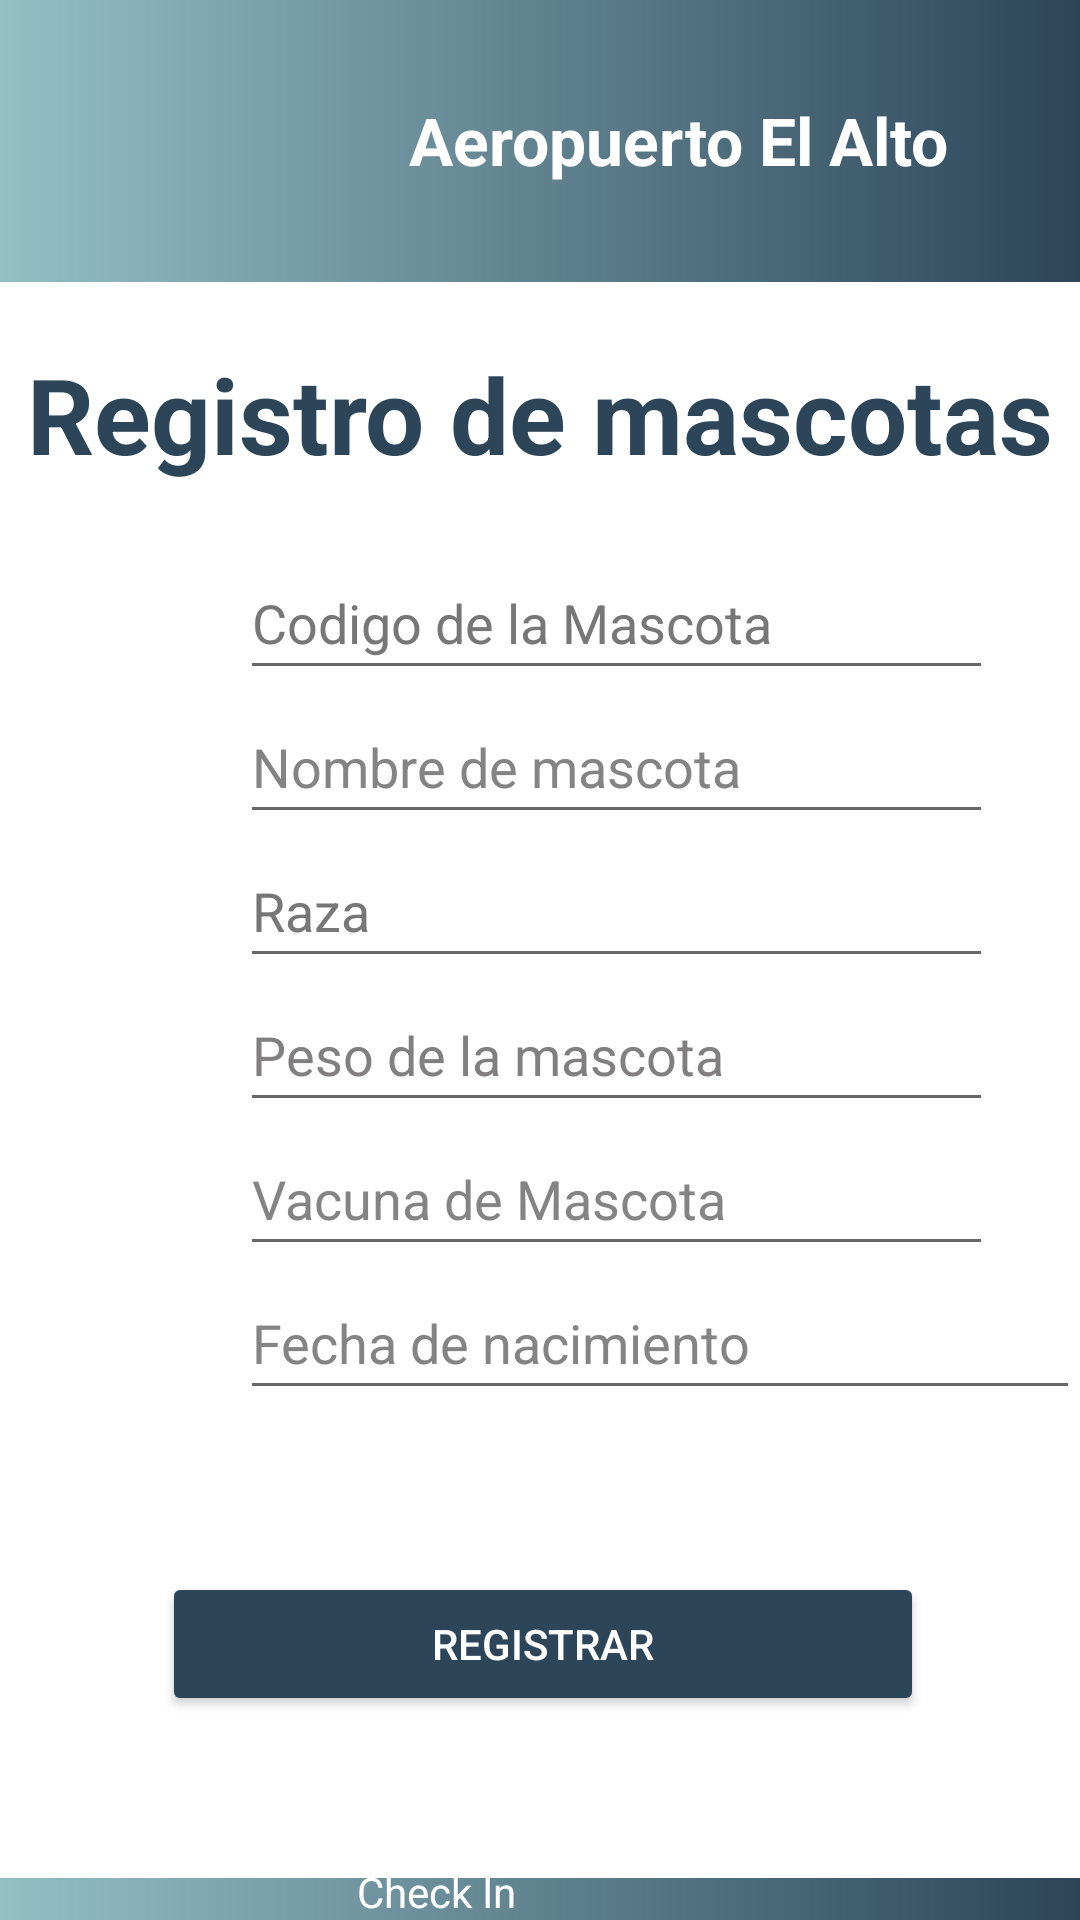

Layout XML and referenced resources for this Android screen:
<!-- AndroidManifest.xml: application theme Theme.Aeropuerto20 -->
<!-- res/layout/activity_petcheck.xml -->
<?xml version="1.0" encoding="utf-8"?>
<androidx.drawerlayout.widget.DrawerLayout xmlns:android="http://schemas.android.com/apk/res/android"
    xmlns:app="http://schemas.android.com/apk/res-auto"
    xmlns:tools="http://schemas.android.com/tools"
    android:layout_width="match_parent"
    android:id="@+id/drawer_activity"
    android:layout_height="match_parent"
    tools:context=".PetCheck">

    <LinearLayout
        android:layout_width="match_parent"
        android:layout_height="match_parent"
        android:orientation="vertical"
        android:background="@color/white">

        <include
            layout="@layout/main_toolbar"
            android:layout_width="match_parent"
            android:layout_height="wrap_content" />

        <TextView
            android:layout_width="match_parent"
            android:layout_height="88dp"
            android:gravity="center"
            android:text="Registro de mascotas"
            android:textColor="#2C4559"
            android:textSize="35sp"
            android:textStyle="bold" />

        <EditText
            android:id="@+id/etCodigoMascota"
            android:layout_width="251dp"
            android:layout_height="wrap_content"
            android:layout_marginLeft="80dp"
            android:ems="10"
            android:hint="Codigo de la Mascota"
            android:inputType="textPersonName"
            android:minHeight="48dp"
            android:textColor="#000000"
            android:textColorHint="#787777" />

        <EditText
            android:id="@+id/etNomMascota"
            android:layout_width="251dp"
            android:layout_height="wrap_content"
            android:layout_marginLeft="80dp"
            android:ems="10"
            android:hint="Nombre de mascota"
            android:inputType="textPersonName"
            android:minHeight="48dp"
            android:textColor="#000000"
            android:textColorHint="#858484" />

        <EditText
            android:id="@+id/etRaza"
            android:layout_width="251dp"
            android:layout_height="wrap_content"
            android:layout_marginLeft="80dp"
            android:ems="10"
            android:hint="Raza"
            android:inputType="textPersonName"
            android:minHeight="48dp"
            android:textColor="#000000"
            android:textColorHint="#787777" />

        <EditText
            android:id="@+id/etPesoMascota"
            android:layout_width="251dp"
            android:layout_height="wrap_content"
            android:layout_marginLeft="80dp"
            android:ems="10"
            android:hint="Peso de la mascota"
            android:inputType="textPersonName"
            android:minHeight="48dp"
            android:textColor="#000000"
            android:textColorHint="#817F7F" />

        <EditText
            android:id="@+id/etVacunaMascota"
            android:layout_width="251dp"
            android:layout_height="wrap_content"
            android:layout_marginLeft="80dp"
            android:ems="10"
            android:hint="Vacuna de Mascota"
            android:inputType="textPersonName"
            android:minHeight="48dp"
            android:textColor="#000000"
            android:textColorHint="#858484" />

        <EditText
            android:id="@+id/etFechaNacimiento"
            android:layout_width="match_parent"
            android:layout_height="wrap_content"
            android:layout_marginLeft="80dp"
            android:ems="10"
            android:hint="Fecha de nacimiento"
            android:inputType="textPersonName"
            android:minHeight="48dp"
            android:textColor="#000000"
            android:textColorHint="#858484" />

        <Button
            android:id="@+id/btnMostrarLista"
            android:layout_width="254dp"
            android:layout_height="wrap_content"
            android:layout_margin="54dp"
            android:backgroundTint="#2C4559"
            android:text="Registrar"
            android:textColor="@color/white" />

        <include layout="@layout/main_navigation_drawer" />

    </LinearLayout>

</androidx.drawerlayout.widget.DrawerLayout>
<!-- res/layout/main_toolbar.xml (included above) -->
<?xml version="1.0" encoding="utf-8"?>
<LinearLayout xmlns:android="http://schemas.android.com/apk/res/android"
    xmlns:tools="http://schemas.android.com/tools"
    android:layout_width="match_parent"
    android:layout_height="match_parent"
    android:orientation="horizontal"
    android:padding="12dp"
    android:layout_gravity="center_vertical"
    android:background="@drawable/headercolor">

    <ImageView
        android:layout_width="92dp"
        android:layout_height="70dp"
        android:minWidth="48dp"
        android:minHeight="48dp"
        android:onClick="ClickMenu"
        android:src="@drawable/logo"
        tools:ignore="SpeakableTextPresentCheck,SpeakableTextPresentCheck" />

    <TextView
        android:layout_width="0dp"
        android:layout_height="wrap_content"
        android:layout_weight="1"
        android:text="Aeropuerto El Alto"
        android:layout_margin="20dp"
        android:textAlignment="center"
        android:textColor="#ffff"
        android:textSize="22sp"
        android:textStyle="bold" />


</LinearLayout>
<!-- res/layout/main_navigation_drawer.xml (included above) -->
<?xml version="1.0" encoding="utf-8"?>
<LinearLayout xmlns:android="http://schemas.android.com/apk/res/android"
    xmlns:tools="http://schemas.android.com/tools"
    android:layout_width="wrap_content"
    android:layout_height="wrap_content"
    android:orientation="horizontal"
    android:background="@drawable/headercolor">

    <LinearLayout
        android:layout_width="90dp"
        android:layout_height="48dp"
        android:gravity="center_vertical"
        android:minHeight="48dp"
        android:onClick="Clickhome"
        android:orientation="vertical">

        <TextView
            android:layout_width="93dp"
            android:layout_height="wrap_content"
            android:layout_marginStart="16dp"
            android:layout_weight="1"
            android:padding="12dp"
            android:textColor="@color/white"
            android:text="Inicio" />

    </LinearLayout>

    <LinearLayout
        android:layout_width="wrap_content"
        android:layout_height="48dp"
        android:layout_gravity="center_vertical"
        android:minHeight="48dp"
        android:onClick="clickDashboard"
        android:orientation="horizontal">

        <TextView
            android:layout_width="wrap_content"
            android:layout_height="match_parent"
            android:layout_marginStart="17dp"
            android:layout_weight="1"
            android:padding="12dp"
            android:textColor="@color/white"
            android:text="Check In" />

    </LinearLayout>

    <LinearLayout
        android:layout_width="wrap_content"
        android:layout_height="match_parent"
        android:layout_gravity="center_vertical"
        android:minHeight="48dp"
        android:onClick="clickAboutUs"
        android:orientation="horizontal">

        <TextView
            android:layout_width="94dp"
            android:layout_height="match_parent"
            android:layout_marginStart="17dp"
            android:layout_weight="1"
            android:padding="12dp"
            android:textColor="@color/white"
            android:text="Pet Check" />
    </LinearLayout>

    <LinearLayout
        android:layout_width="98dp"
        android:layout_height="wrap_content"
        android:layout_gravity="center_vertical"
        android:minHeight="48dp"
        android:onClick="clickLogout"
        android:orientation="horizontal">

        <TextView
            android:layout_width="99dp"
            android:layout_height="match_parent"
            android:layout_marginStart="17dp"
            android:layout_weight="1"
            android:padding="12dp"
            android:textColor="@color/white"
            android:text="Salir" />

    </LinearLayout>
</LinearLayout>
<!-- resources referenced by this layout -->
<resources>
  <!-- drawable headercolor (drawable-v24) -->
  <?xml version="1.0" encoding="utf-8"?>
  <shape xmlns:android="http://schemas.android.com/apk/res/android">
  
      <gradient
          android:startColor="#94BFC5"
          android:endColor="#2C4559"/>
  </shape>
  <style name="Theme.Aeropuerto20" parent="Theme.MaterialComponents.DayNight.DarkActionBar">
          
          <item name="colorPrimary">@color/purple_500</item>
          <item name="colorPrimaryVariant">@color/purple_700</item>
          <item name="colorOnPrimary">@color/white</item>
          
          <item name="colorSecondary">@color/teal_200</item>
          <item name="colorSecondaryVariant">@color/teal_700</item>
          <item name="colorOnSecondary">@color/black</item>
          
          <item name="android:statusBarColor" tools:targetApi="l">?attr/colorPrimaryVariant</item>
          
      </style>
  <!-- not gathered from this repository: default colours our renderer supplied (Android Studio template values) -->
  <color name="purple_500">#FF6200EE</color>
  <color name="purple_700">#FF3700B3</color>
  <color name="teal_200">#FF03DAC5</color>
  <color name="teal_700">#FF018786</color>
  <color name="black">#FF000000</color>
  <color name="white">#FFFFFFFF</color>
</resources>
